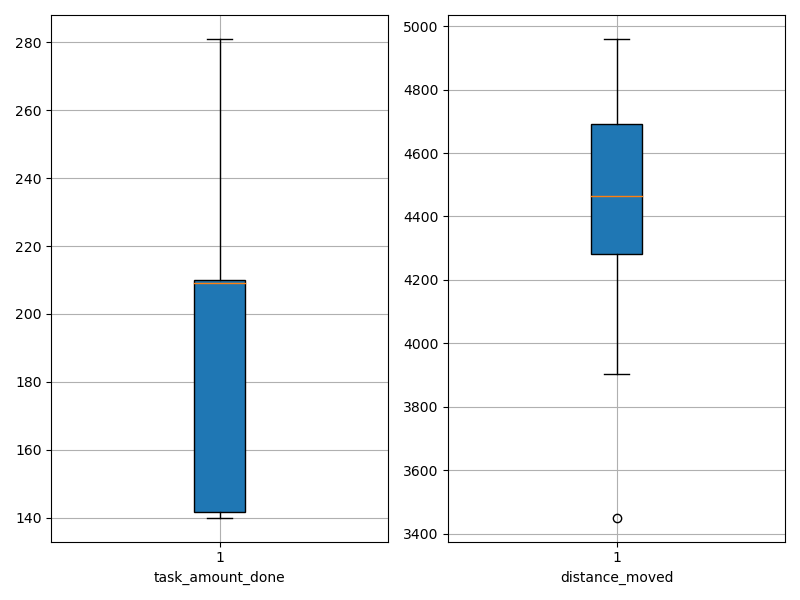

The data file committed next to this chart (first rows):
agent_id, task_amount_done, distance_moved
0, 209.0, 4511
1, 210.0, 4755
2, 209.0, 4476
3, 142.0, 4930
4, 210.0, 4960
5, 141.0, 4452
6, 141.0, 4549
7, 211.0, 4241
8, 208.0, 3451
9, 210.0, 3904
10, 210.0, 4356
11, 211.0, 4701
12, 141.0, 4439
13, 141.0, 4220
14, 208.0, 4392
15, 210.0, 4717
16, 281.0, 4283
17, 140.0, 4549
18, 209.0, 4687
19, 278.0, 4276
